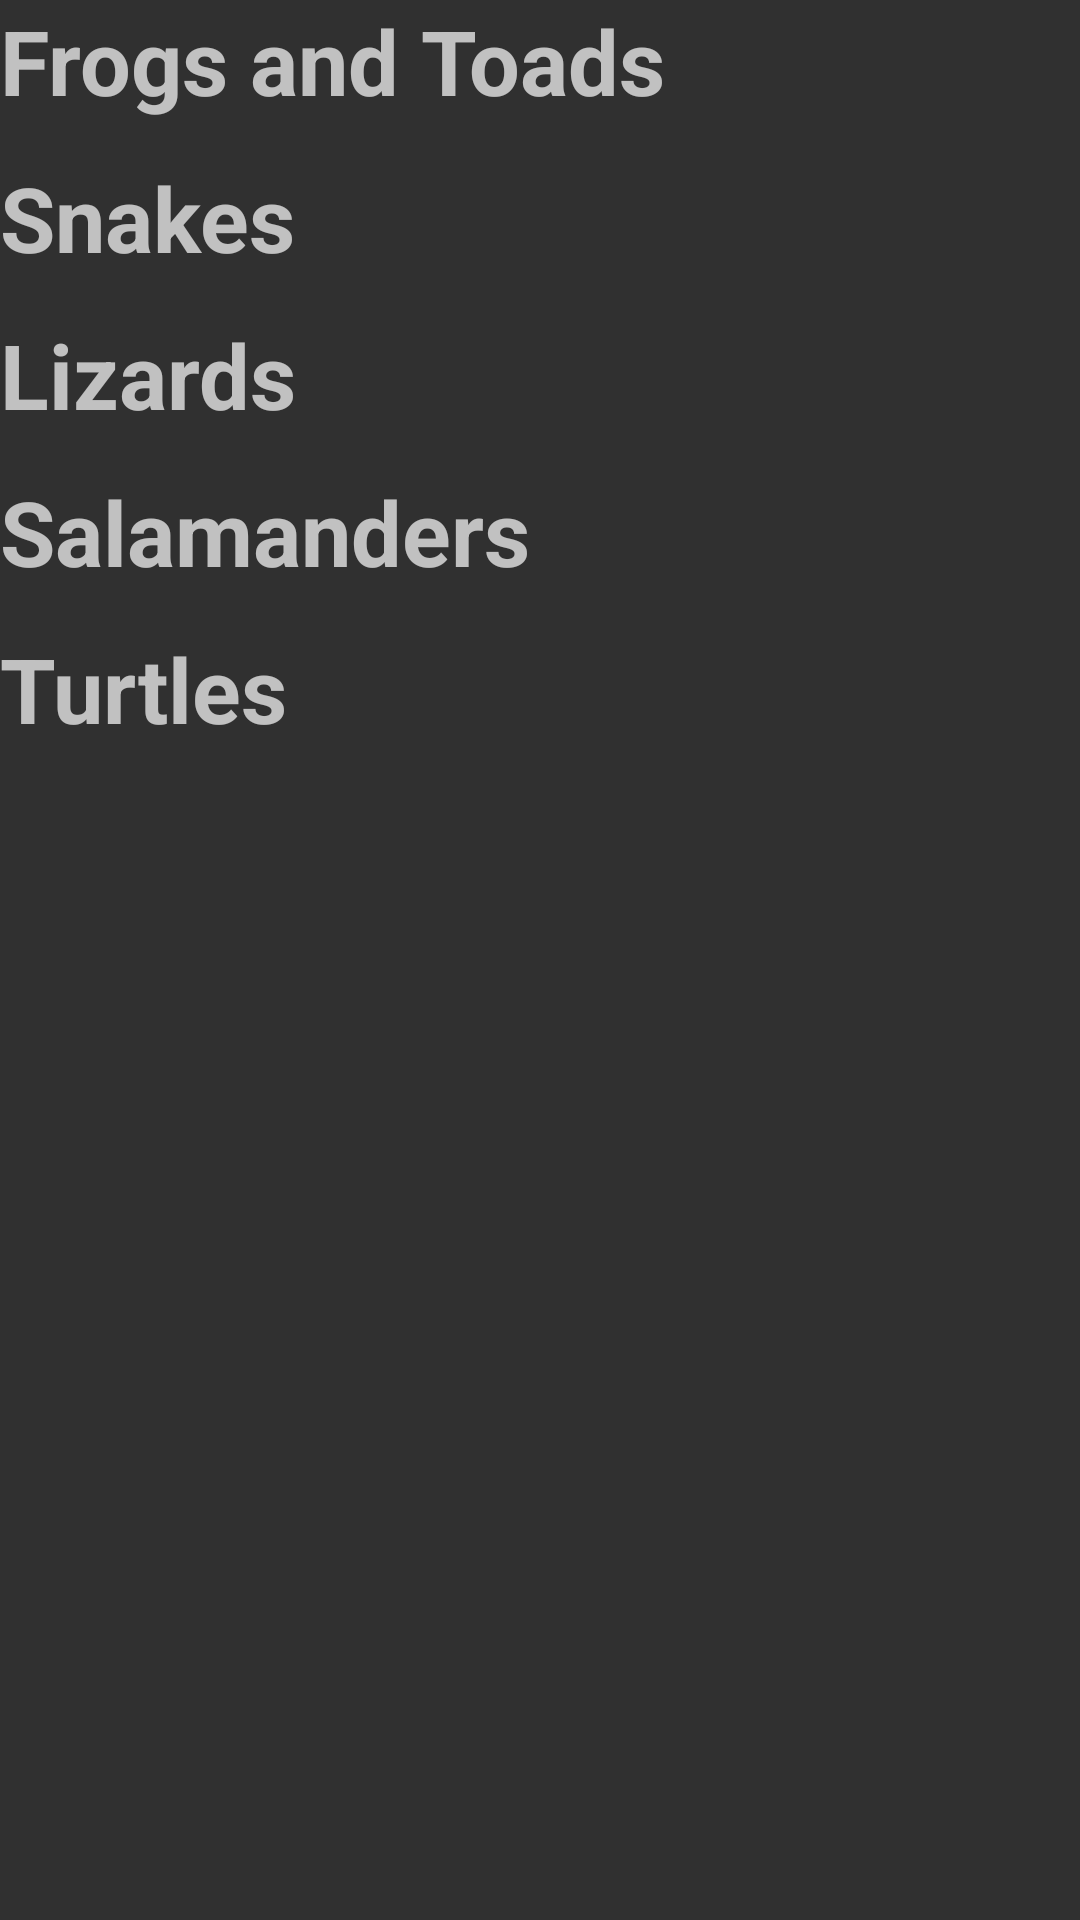

Layout XML and referenced resources for this Android screen:
<!-- AndroidManifest.xml: application theme AppTheme -->
<!-- res/layout/activity_checklist.xml -->
<?xml version="1.0" encoding="utf-8"?>
<androidx.constraintlayout.widget.ConstraintLayout xmlns:android="http://schemas.android.com/apk/res/android"
    xmlns:app="http://schemas.android.com/apk/res-auto"
    xmlns:tools="http://schemas.android.com/tools"
    android:layout_width="match_parent"
    android:layout_height="match_parent"
    tools:context=".CheckListActivity">

    <TextView
        android:id="@+id/frogs_and_toads_heading"
        android:layout_width="wrap_content"
        android:layout_height="wrap_content"
        android:text="Frogs and Toads"
        android:textAlignment="viewStart"
        android:textSize="30sp"
        android:textStyle="bold"
        app:layout_constraintStart_toStartOf="parent"
        app:layout_constraintTop_toTopOf="parent" />

    <ListView
        android:id="@+id/frogsListView"
        android:layout_width="match_parent"
        android:layout_height="0dp"
        android:layout_marginTop="12dp"
        app:layout_constraintStart_toStartOf="parent"
        app:layout_constraintTop_toBottomOf="@id/frogs_and_toads_heading" />

    <TextView
        android:id="@+id/snakes_heading"
        android:layout_width="wrap_content"
        android:layout_height="wrap_content"
        android:text="Snakes"
        android:textAlignment="viewStart"
        android:textSize="30sp"
        android:textStyle="bold"
        app:layout_constraintStart_toStartOf="parent"
        app:layout_constraintTop_toBottomOf="@id/frogsListView" />

    <ListView
        android:id="@+id/snakesListView"
        android:layout_width="match_parent"
        android:layout_height="0dp"
        android:layout_marginTop="12dp"
        app:layout_constraintStart_toStartOf="parent"
        app:layout_constraintTop_toBottomOf="@id/snakes_heading" />

    <TextView
        android:id="@+id/lizards_heading"
        android:layout_width="wrap_content"
        android:layout_height="wrap_content"
        android:text="Lizards"
        android:textAlignment="viewStart"
        android:textSize="30sp"
        android:textStyle="bold"
        app:layout_constraintStart_toStartOf="parent"
        app:layout_constraintTop_toBottomOf="@id/snakesListView" />

    <ListView
        android:id="@+id/lizardsListView"
        android:layout_width="match_parent"
        android:layout_height="0dp"
        android:layout_marginTop="12dp"
        app:layout_constraintStart_toStartOf="parent"
        app:layout_constraintTop_toBottomOf="@id/lizards_heading" />

    <TextView
        android:id="@+id/salamanders_heading"
        android:layout_width="wrap_content"
        android:layout_height="wrap_content"
        android:text="Salamanders"
        android:textAlignment="viewStart"
        android:textSize="30sp"
        android:textStyle="bold"
        app:layout_constraintStart_toStartOf="parent"
        app:layout_constraintTop_toBottomOf="@id/lizardsListView" />

    <ListView
        android:id="@+id/salamandersListView"
        android:layout_width="match_parent"
        android:layout_height="0dp"
        android:layout_marginTop="12dp"
        app:layout_constraintStart_toStartOf="parent"
        app:layout_constraintTop_toBottomOf="@id/salamanders_heading" />

    <TextView
        android:id="@+id/turtles_heading"
        android:layout_width="wrap_content"
        android:layout_height="wrap_content"
        android:text="Turtles"
        android:textAlignment="viewStart"
        android:textSize="30sp"
        android:textStyle="bold"
        app:layout_constraintStart_toStartOf="parent"
        app:layout_constraintTop_toBottomOf="@id/salamandersListView" />

    <ListView
        android:id="@+id/turtlesListView"
        android:layout_width="match_parent"
        android:layout_height="0dp"
        android:layout_marginTop="12dp"
        app:layout_constraintStart_toStartOf="parent"
        app:layout_constraintTop_toBottomOf="@id/turtles_heading" />


</androidx.constraintlayout.widget.ConstraintLayout>
<!-- resources referenced by this layout -->
<resources>
  <style name="AppTheme" parent="Theme.AppCompat.NoActionBar">
          <item name="colorPrimary">@color/colorPrimary</item>
          <item name="colorPrimaryDark">@color/colorPrimaryDark</item>
          <item name="colorAccent">@color/colorAccent</item>
          <item name="buttonStyle">@style/Widget.AppCompat.Button.Colored</item>
      </style>
  <color name="colorPrimary">#006E0F</color>
  <color name="colorPrimaryDark">#003707</color>
  <color name="colorAccent">#00DC1E</color>
</resources>
